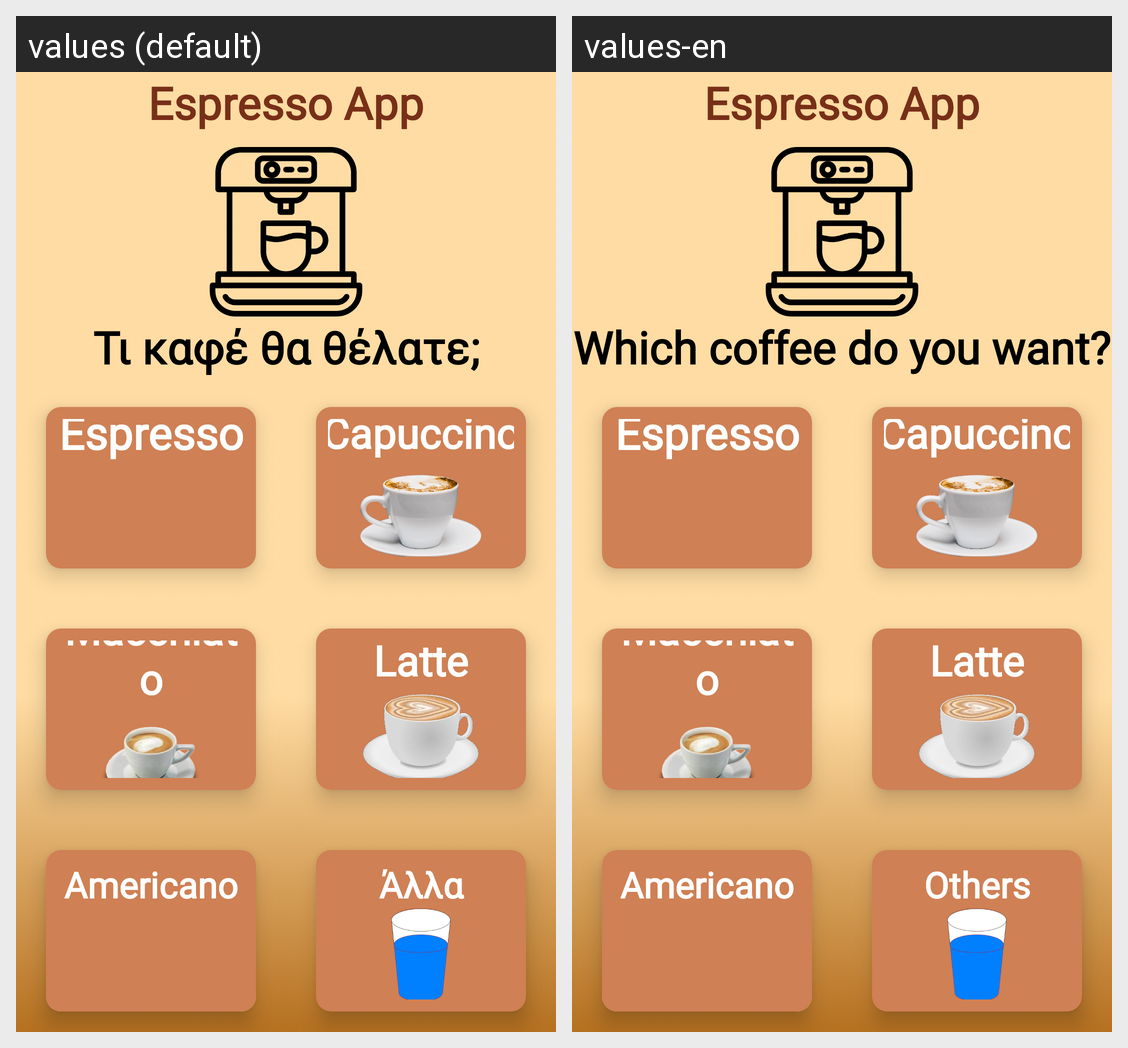

Locale-by-locale string values for the Android screen shown in this grid:
Android screen res/layout/activity_select_coffee.xml rendered under 2 locales, left to right: values (default), values-en. Device: Nexus 5 (rendered at 1080×1920; each locale shown at half size, 540×960, under a caption strip naming it); theme AppTheme.
Strings drawn on this screen, with the default value and each locale's value (text and hints the layout hard-codes, and strings that could not be matched under every locale, appear in the picture but are not listed):

what_coffee
  values: Τι καφέ θα θέλατε;
  values-en: Which coffee do you want?

others_tiext
  values: Άλλα
  values-en: Others
